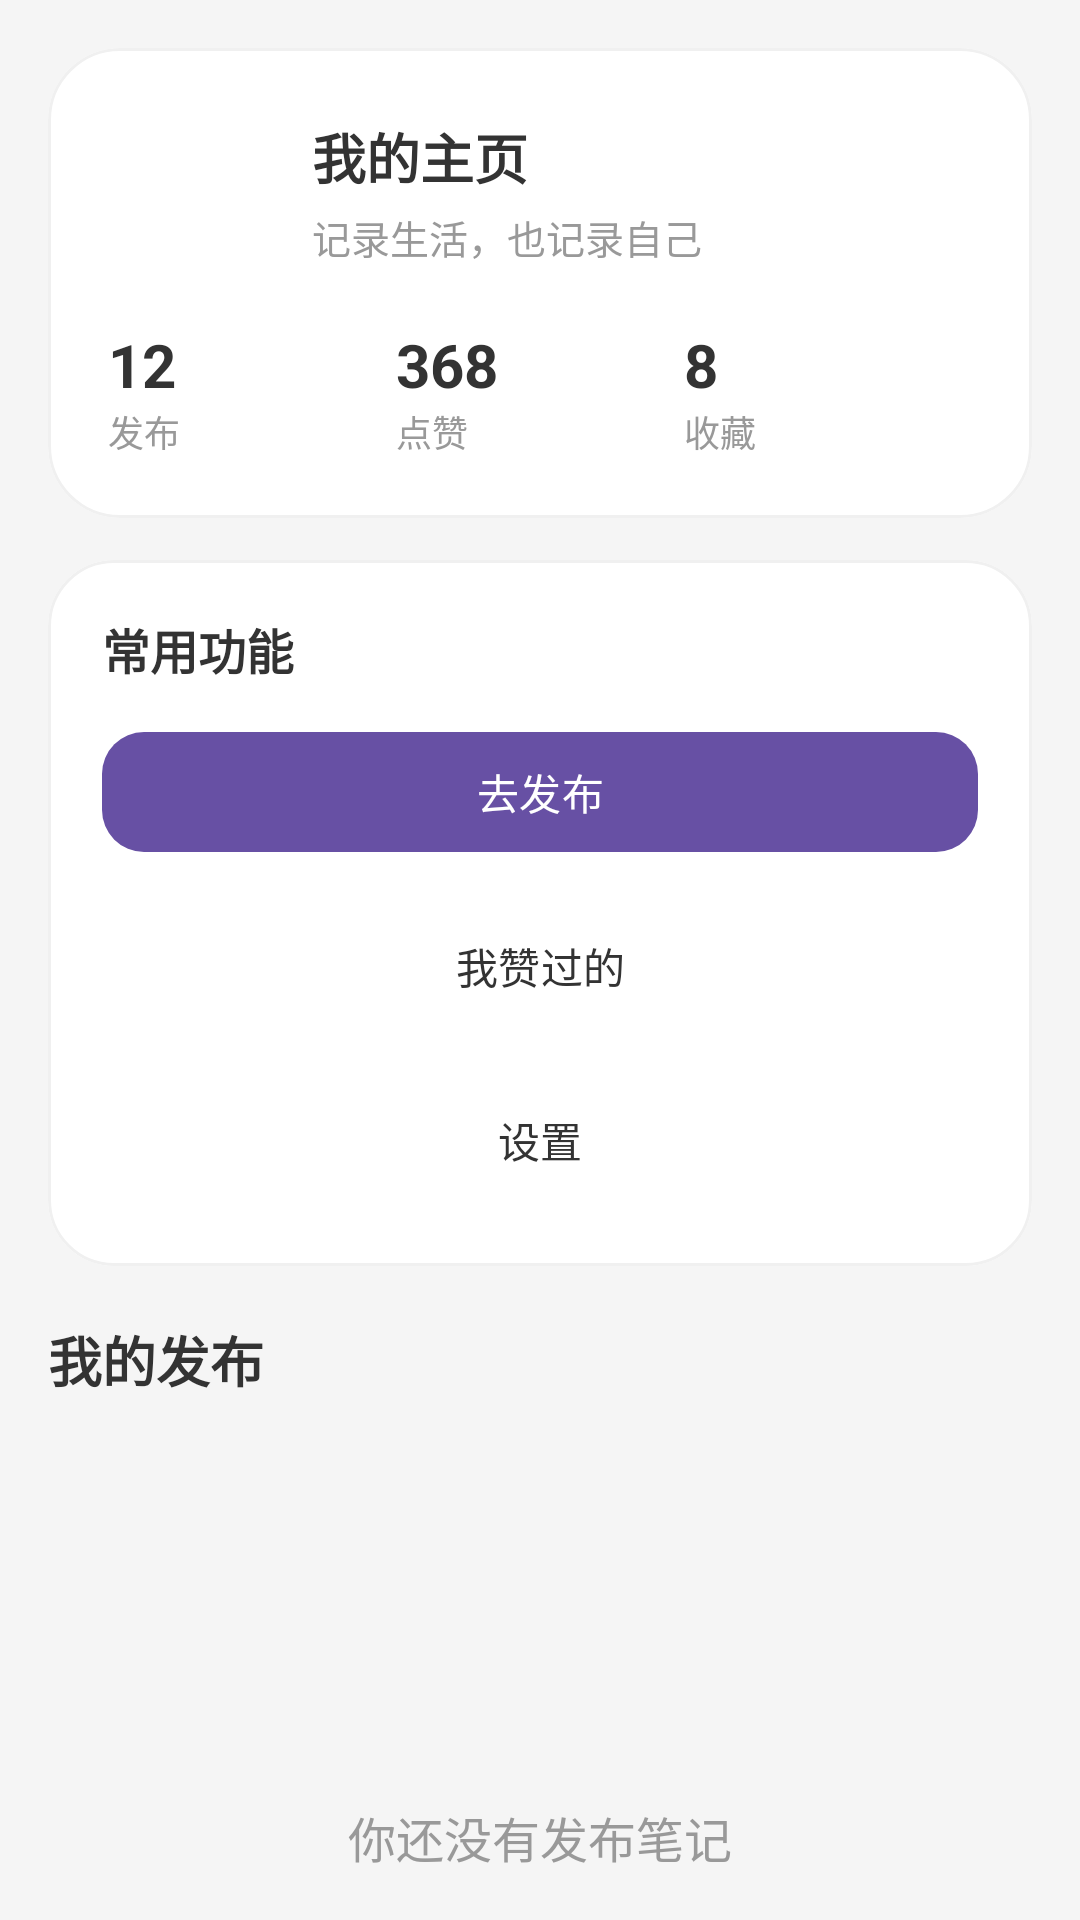

This screen was rendered from an Android layout file. Write that file and the resources it references.
<!-- AndroidManifest.xml: application theme Theme.RedBookLite -->
<!-- res/layout/fragment_profile.xml -->
<?xml version="1.0" encoding="utf-8"?>
<ScrollView xmlns:android="http://schemas.android.com/apk/res/android"
    xmlns:app="http://schemas.android.com/apk/res-auto"
    android:layout_width="match_parent"
    android:layout_height="match_parent"
    android:background="@color/page_background"
    android:fillViewport="true">

    <LinearLayout
        android:layout_width="match_parent"
        android:layout_height="wrap_content"
        android:orientation="vertical"
        android:padding="16dp">

        <com.google.android.material.card.MaterialCardView
            android:layout_width="match_parent"
            android:layout_height="wrap_content"
            app:cardBackgroundColor="@color/white"
            app:cardCornerRadius="24dp"
            app:cardElevation="0dp"
            app:strokeColor="@color/divider_light"
            app:strokeWidth="1dp">

            <LinearLayout
                android:layout_width="match_parent"
                android:layout_height="wrap_content"
                android:orientation="vertical"
                android:padding="20dp">

                <LinearLayout
                    android:layout_width="match_parent"
                    android:layout_height="wrap_content"
                    android:gravity="center_vertical"
                    android:orientation="horizontal">

                    <ImageView
                        android:layout_width="56dp"
                        android:layout_height="56dp"
                        android:background="@drawable/bg_avatar_circle"
                        android:contentDescription="@string/author_avatar"
                        android:src="@drawable/seed_avatar_1"
                        android:scaleType="centerCrop" />

                    <LinearLayout
                        android:layout_width="0dp"
                        android:layout_height="wrap_content"
                        android:layout_marginStart="12dp"
                        android:layout_weight="1"
                        android:orientation="vertical">

                        <TextView
                            android:layout_width="wrap_content"
                            android:layout_height="wrap_content"
                            android:text="@string/profile_title_label"
                            android:textColor="@color/text_primary"
                            android:textSize="18sp"
                            android:textStyle="bold" />

                        <TextView
                            android:layout_width="wrap_content"
                            android:layout_height="wrap_content"
                            android:layout_marginTop="4dp"
                            android:text="@string/profile_intro"
                            android:textColor="@color/text_secondary"
                            android:textSize="13sp" />
                    </LinearLayout>
                </LinearLayout>

                <LinearLayout
                    android:layout_width="match_parent"
                    android:layout_height="wrap_content"
                    android:layout_marginTop="16dp"
                    android:orientation="horizontal">

                    <LinearLayout
                        android:layout_width="0dp"
                        android:layout_height="wrap_content"
                        android:layout_weight="1"
                        android:orientation="vertical">

                        <TextView
                            android:id="@+id/tvProfileNotesCount"
                            android:layout_width="wrap_content"
                            android:layout_height="wrap_content"
                            android:text="12"
                            android:textColor="@color/text_primary"
                            android:textSize="20sp"
                            android:textStyle="bold" />

                        <TextView
                            android:layout_width="wrap_content"
                            android:layout_height="wrap_content"
                            android:text="@string/profile_notes"
                            android:textColor="@color/text_secondary"
                            android:textSize="12sp" />
                    </LinearLayout>

                    <LinearLayout
                        android:layout_width="0dp"
                        android:layout_height="wrap_content"
                        android:layout_weight="1"
                        android:orientation="vertical">

                        <TextView
                            android:id="@+id/tvProfileLikesCount"
                            android:layout_width="wrap_content"
                            android:layout_height="wrap_content"
                            android:text="368"
                            android:textColor="@color/text_primary"
                            android:textSize="20sp"
                            android:textStyle="bold" />

                        <TextView
                            android:layout_width="wrap_content"
                            android:layout_height="wrap_content"
                            android:text="@string/profile_likes"
                            android:textColor="@color/text_secondary"
                            android:textSize="12sp" />
                    </LinearLayout>

                    <LinearLayout
                        android:layout_width="0dp"
                        android:layout_height="wrap_content"
                        android:layout_weight="1"
                        android:orientation="vertical">

                        <TextView
                            android:id="@+id/tvProfileFavoritesCount"
                            android:layout_width="wrap_content"
                            android:layout_height="wrap_content"
                            android:text="8"
                            android:textColor="@color/text_primary"
                            android:textSize="20sp"
                            android:textStyle="bold" />

                        <TextView
                            android:layout_width="wrap_content"
                            android:layout_height="wrap_content"
                            android:text="@string/profile_favorites"
                            android:textColor="@color/text_secondary"
                            android:textSize="12sp" />
                    </LinearLayout>
                </LinearLayout>
            </LinearLayout>
        </com.google.android.material.card.MaterialCardView>

        <com.google.android.material.card.MaterialCardView
            android:layout_width="match_parent"
            android:layout_height="wrap_content"
            android:layout_marginTop="14dp"
            app:cardBackgroundColor="@color/white"
            app:cardCornerRadius="22dp"
            app:cardElevation="0dp"
            app:strokeColor="@color/divider_light"
            app:strokeWidth="1dp">

            <LinearLayout
                android:layout_width="match_parent"
                android:layout_height="wrap_content"
                android:orientation="vertical"
                android:padding="18dp">

                <TextView
                    android:layout_width="wrap_content"
                    android:layout_height="wrap_content"
                    android:text="@string/profile_actions"
                    android:textColor="@color/text_primary"
                    android:textSize="16sp"
                    android:textStyle="bold" />

                <com.google.android.material.button.MaterialButton
                    android:layout_width="match_parent"
                    android:layout_height="wrap_content"
                    android:layout_marginTop="12dp"
                    android:text="@string/profile_action_publish"
                    app:cornerRadius="14dp" />

                <com.google.android.material.button.MaterialButton
                    android:layout_width="match_parent"
                    android:layout_height="wrap_content"
                    android:layout_marginTop="10dp"
                    android:text="@string/profile_action_likes"
                    app:cornerRadius="14dp"
                    app:backgroundTint="@color/white"
                    android:textColor="@color/text_primary" />

                <com.google.android.material.button.MaterialButton
                    android:layout_width="match_parent"
                    android:layout_height="wrap_content"
                    android:layout_marginTop="10dp"
                    android:text="@string/profile_action_settings"
                    app:cornerRadius="14dp"
                    app:backgroundTint="@color/white"
                    android:textColor="@color/text_primary" />
            </LinearLayout>
        </com.google.android.material.card.MaterialCardView>

        <TextView
            android:layout_width="wrap_content"
            android:layout_height="wrap_content"
            android:layout_marginTop="18dp"
            android:text="我的发布"
            android:textColor="@color/text_primary"
            android:textSize="18sp"
            android:textStyle="bold" />

        <androidx.recyclerview.widget.RecyclerView
            android:id="@+id/rvMine"
            android:layout_width="match_parent"
            android:layout_height="0dp"
            android:layout_marginTop="12dp"
            android:layout_weight="1"
            android:nestedScrollingEnabled="false" />

        <TextView
            android:id="@+id/tvProfileEmpty"
            android:layout_width="wrap_content"
            android:layout_height="wrap_content"
            android:layout_gravity="center"
            android:layout_marginTop="24dp"
            android:text="@string/empty_profile"
            android:textColor="@color/text_secondary"
            android:textSize="16sp" />
    </LinearLayout>
</ScrollView>
<!-- resources referenced by this layout -->
<resources>
  <color name="divider_light">#FFF0F0F0</color>
  <color name="page_background">#FFF5F5F5</color>
  <color name="text_primary">#FF333333</color>
  <color name="text_secondary">#FF999999</color>
  <color name="white">#FFFFFFFF</color>
  <string name="author_avatar">作者头像</string>
  <string name="empty_profile">你还没有发布笔记</string>
  <string name="profile_action_likes">我赞过的</string>
  <string name="profile_action_publish">去发布</string>
  <string name="profile_action_settings">设置</string>
  <string name="profile_actions">常用功能</string>
  <string name="profile_favorites">收藏</string>
  <string name="profile_intro">记录生活，也记录自己</string>
  <string name="profile_likes">点赞</string>
  <string name="profile_notes">发布</string>
  <string name="profile_title_label">我的主页</string>
  <style name="Theme.RedBookLite" parent="Base.Theme.RedBookLite" />
  <style name="Base.Theme.RedBookLite" parent="Theme.Material3.DayNight.NoActionBar">
          <item name="android:navigationBarColor">@color/white</item>
          <item name="android:windowLightNavigationBar">true</item>
          <item name="android:statusBarColor">@color/white</item>
      </style>
</resources>
